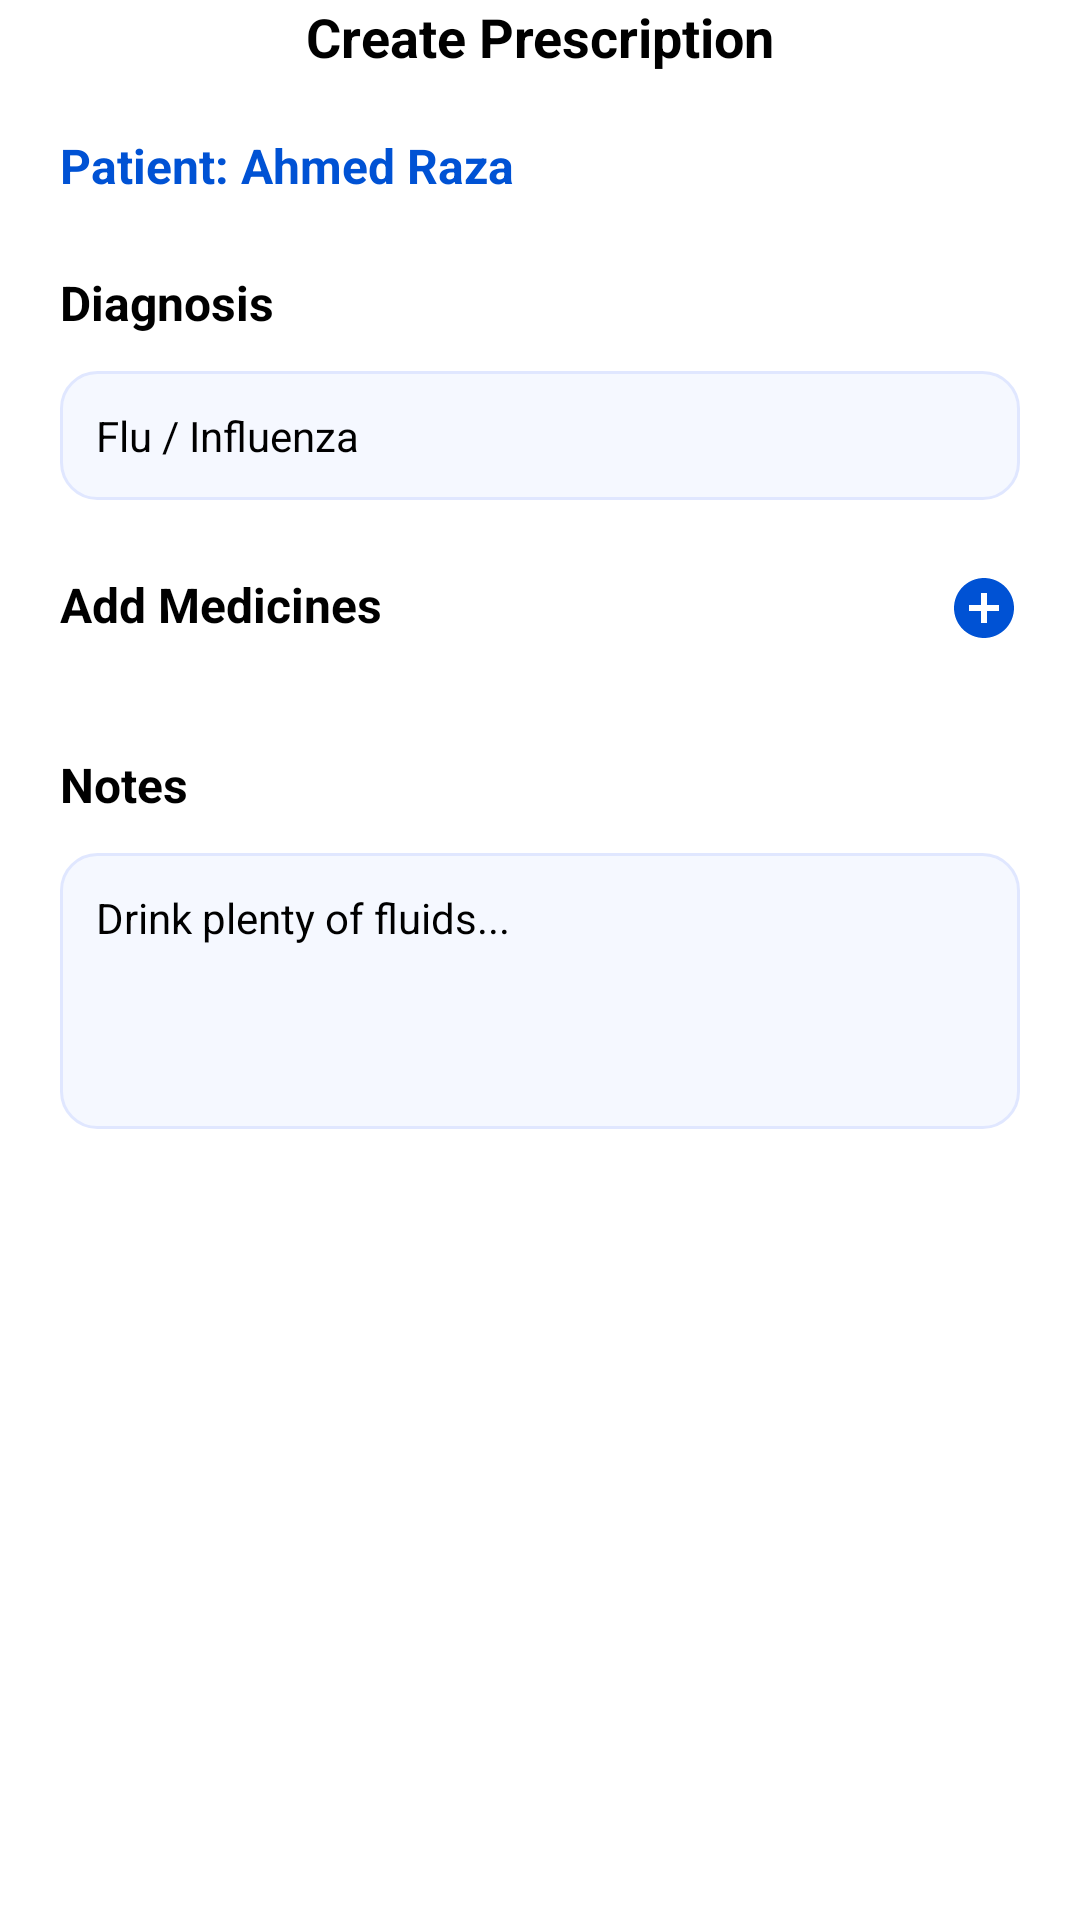

The Android layout XML behind this screen, and the referenced resources:
<!-- AndroidManifest.xml: application theme Theme.MediTrackAiProject -->
<!-- res/layout/activity_prescription.xml -->
<?xml version="1.0" encoding="utf-8"?>
<androidx.constraintlayout.widget.ConstraintLayout xmlns:android="http://schemas.android.com/apk/res/android"
    xmlns:app="http://schemas.android.com/apk/res-auto"
    android:layout_width="match_parent"
    android:layout_height="match_parent"
    android:background="@color/white">

    
    <RelativeLayout
        android:id="@+id/toolbar"
        android:layout_width="match_parent"
        android:layout_height="?attr/actionBarSize"
        android:paddingHorizontal="16dp"
        app:layout_constraintTop_toTopOf="parent">

        <ImageView
            android:id="@+id/ivBack"
            android:layout_width="24dp"
            android:layout_height="24dp"
            android:layout_centerVertical="true"
            android:src="@drawable/ic_back_arrow"
            app:tint="@color/black" />

        <TextView
            android:layout_width="wrap_content"
            android:layout_height="wrap_content"
            android:layout_centerInParent="true"
            android:text="Create Prescription"
            android:textColor="@color/black"
            android:textSize="18sp"
            android:textStyle="bold" />
    </RelativeLayout>

    <ScrollView
        android:layout_width="match_parent"
        android:layout_height="0dp"
        app:layout_constraintBottom_toTopOf="@+id/btnSubmitPrescription"
        app:layout_constraintTop_toBottomOf="@+id/toolbar">

        <LinearLayout
            android:layout_width="match_parent"
            android:layout_height="wrap_content"
            android:orientation="vertical"
            android:padding="20dp">

            <TextView
                android:id="@+id/tvPatientName"
                android:layout_width="wrap_content"
                android:layout_height="wrap_content"
                android:text="Patient: Ahmed Raza"
                android:textColor="@color/blue_text"
                android:textSize="16sp"
                android:textStyle="bold" />

            <TextView
                android:layout_width="wrap_content"
                android:layout_height="wrap_content"
                android:layout_marginTop="24dp"
                android:text="Diagnosis"
                android:textColor="@color/black"
                android:textSize="16sp"
                android:textStyle="bold" />

            <EditText
                android:id="@+id/etDiagnosis"
                android:layout_width="match_parent"
                android:layout_height="wrap_content"
                android:layout_marginTop="12dp"
                android:background="@drawable/bg_edittext"
                android:hint="Flu / Influenza"
                android:padding="12dp"
                android:textSize="14sp" />

            <RelativeLayout
                android:layout_width="match_parent"
                android:layout_height="wrap_content"
                android:layout_marginTop="24dp">

                <TextView
                    android:layout_width="wrap_content"
                    android:layout_height="wrap_content"
                    android:text="Add Medicines"
                    android:textColor="@color/black"
                    android:textSize="16sp"
                    android:textStyle="bold" />

                <ImageView
                    android:id="@+id/btnAddMedicine"
                    android:layout_width="24dp"
                    android:layout_height="24dp"
                    android:layout_alignParentEnd="true"
                    android:src="@drawable/ic_add_circle"
                    app:tint="@color/blue_text" />
            </RelativeLayout>

            <androidx.recyclerview.widget.RecyclerView
                android:id="@+id/rvPrescribedMedicines"
                android:layout_width="match_parent"
                android:layout_height="wrap_content"
                android:layout_marginTop="12dp"
                android:nestedScrollingEnabled="false" />

            <TextView
                android:layout_width="wrap_content"
                android:layout_height="wrap_content"
                android:layout_marginTop="24dp"
                android:text="Notes"
                android:textColor="@color/black"
                android:textSize="16sp"
                android:textStyle="bold" />

            <EditText
                android:id="@+id/etNotes"
                android:layout_width="match_parent"
                android:layout_height="wrap_content"
                android:layout_marginTop="12dp"
                android:background="@drawable/bg_edittext"
                android:gravity="top"
                android:hint="Drink plenty of fluids..."
                android:minLines="4"
                android:padding="12dp"
                android:textSize="14sp" />

        </LinearLayout>
    </ScrollView>

    <Button
        android:id="@+id/btnSubmitPrescription"
        android:layout_width="match_parent"
        android:layout_height="54dp"
        android:layout_margin="20dp"
        android:backgroundTint="@color/colorPrimary"
        android:text="Save &amp; Generate PDF"
        android:textAllCaps="false"
        android:textColor="@color/white"
        android:textSize="16sp"
        android:textStyle="bold"
        app:cornerRadius="12dp"
        app:layout_constraintBottom_toBottomOf="parent" />

</androidx.constraintlayout.widget.ConstraintLayout>
<!-- resources referenced by this layout -->
<resources>
  <color name="black">#FF000000</color>
  <color name="blue_text">#0052D4</color>
  <color name="colorPrimary">#0052D4</color>
  <color name="white">#FFFFFFFF</color>
  <!-- drawable bg_edittext (drawable) -->
  <?xml version="1.0" encoding="utf-8"?>
  <shape xmlns:android="http://schemas.android.com/apk/res/android">
      <solid android:color="#F5F8FF" />
      <corners android:radius="12dp" />
      <stroke
          android:width="1dp"
          android:color="#E0E7FF" />
  </shape>
  <!-- drawable ic_add_circle (drawable) -->
  <vector xmlns:android="http://schemas.android.com/apk/res/android"
      android:width="24dp"
      android:height="24dp"
      android:viewportWidth="24"
      android:viewportHeight="24">
      <path
          android:fillColor="#0052D4"
          android:pathData="M12,2C6.48,2 2,6.48 2,12s4.48,10 10,10 10,-4.48 10,-10S17.52,2 12,2zm5,11h-4v4h-2v-4H7v-2h4V7h2v4h4v2z" />
  </vector>
  <style name="Theme.MediTrackAiProject" parent="Theme.MaterialComponents.DayNight.NoActionBar">
          
          <item name="colorPrimary">@color/colorPrimary</item>
          <item name="colorPrimaryVariant">@color/colorPrimaryDark</item>
          <item name="colorOnPrimary">@color/colorOnPrimary</item>
          
          <item name="colorSecondary">@color/colorAccent</item>
          <item name="colorSecondaryVariant">@color/colorAccent</item>
          <item name="colorOnSecondary">@color/black</item>
          
          <item name="android:statusBarColor">?attr/colorPrimaryVariant</item>
          
      </style>
  <color name="colorPrimaryDark">#0042AA</color>
  <color name="colorOnPrimary">#FFFFFF</color>
  <color name="colorAccent">#03DAC5</color>
</resources>
